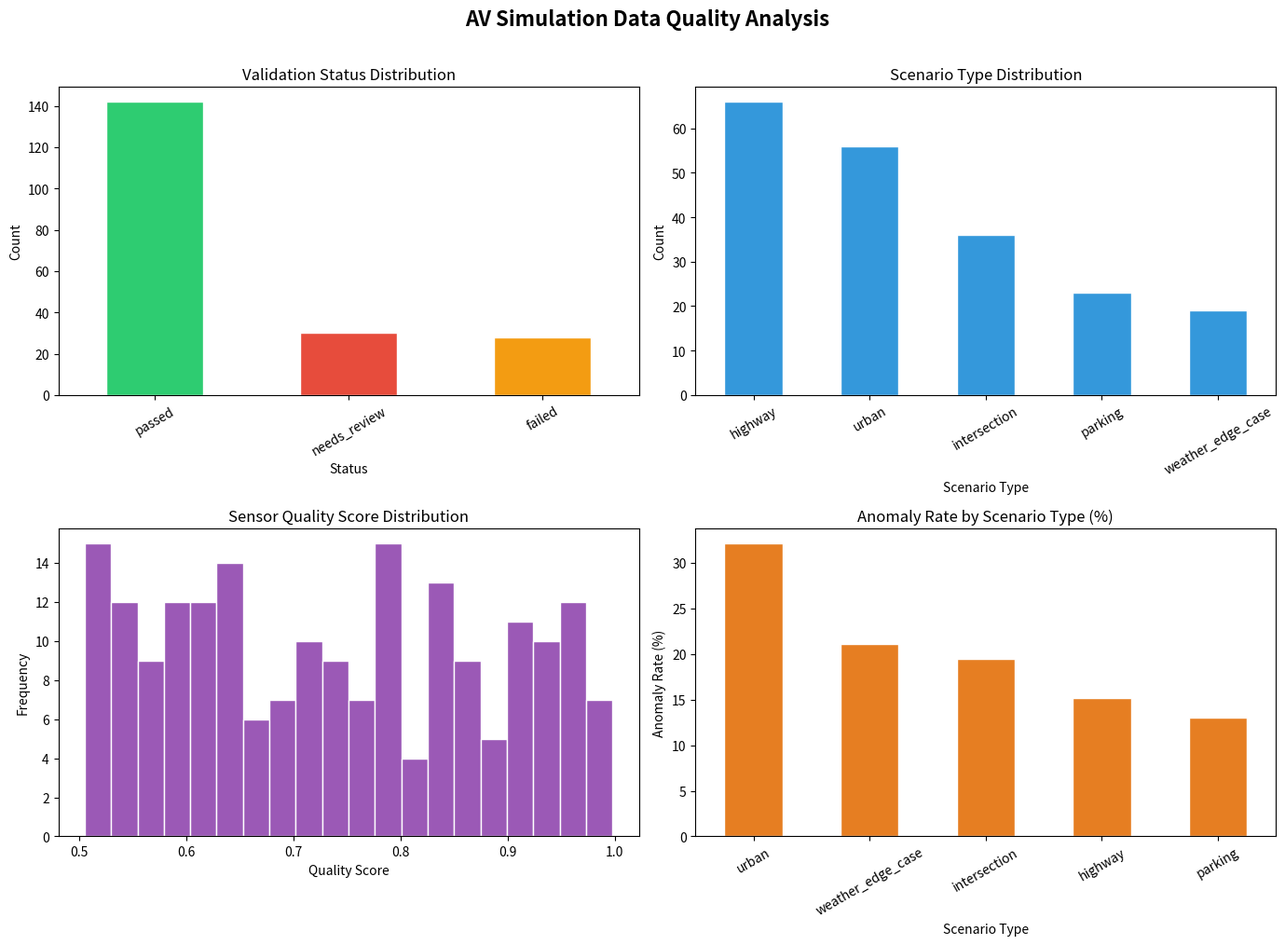

Source code (Python):
# ============================================================
# AV Simulation Data Quality Analysis
# Author: Ajith Goud
# Description: Exploratory data analysis and anomaly detection
#              on autonomous vehicle simulation scenario data
# ============================================================

import pandas as pd
import numpy as np
import matplotlib.pyplot as plt
import seaborn as sns

# ── 1. CREATE SAMPLE DATASET ─────────────────────────────────
# Simulating a dataset similar to AV scenario quality checks

np.random.seed(42)
n = 200

data = {
    "scenario_id": [f"SCN_{i:04d}" for i in range(1, n + 1)],
    "scenario_type": np.random.choice(
        ["highway", "urban", "intersection", "parking", "weather_edge_case"], n,
        p=[0.30, 0.30, 0.20, 0.10, 0.10]
    ),
    "actor_count": np.random.randint(1, 15, n),
    "duration_sec": np.random.normal(30, 10, n).round(1),
    "speed_kmh": np.random.normal(60, 20, n).round(1),
    "sensor_quality_score": np.random.uniform(0.5, 1.0, n).round(3),
    "anomaly_flag": np.random.choice([0, 1], n, p=[0.85, 0.15]),
    "validation_status": np.random.choice(
        ["passed", "failed", "needs_review"], n, p=[0.70, 0.15, 0.15]
    )
}

# Inject some realistic anomalies
data["duration_sec"][10] = -5.0    # negative duration
data["speed_kmh"][25] = 320.0      # unrealistic speed
data["sensor_quality_score"][50] = 1.8  # out of range score
data["actor_count"][75] = 0        # zero actors

df = pd.DataFrame(data)

print("=" * 55)
print("  AV SIMULATION DATA QUALITY ANALYSIS")
print("=" * 55)

# ── 2. BASIC OVERVIEW ────────────────────────────────────────
print("\n📊 Dataset Overview")
print(f"   Total Scenarios : {len(df)}")
print(f"   Columns         : {list(df.columns)}")
print(f"\n{df.describe().round(2)}")

# ── 3. MISSING VALUES CHECK ──────────────────────────────────
print("\n🔍 Missing Values Check")
missing = df.isnull().sum()
print(missing[missing > 0] if missing.sum() > 0 else "   No missing values found.")

# ── 4. ANOMALY DETECTION ─────────────────────────────────────
print("\n⚠️  Anomaly Detection")

anomalies = pd.DataFrame()

# Negative duration
neg_duration = df[df["duration_sec"] < 0]
print(f"   Negative duration values     : {len(neg_duration)}")
anomalies = pd.concat([anomalies, neg_duration])

# Unrealistic speed
high_speed = df[df["speed_kmh"] > 200]
print(f"   Unrealistic speed (>200 kmh) : {len(high_speed)}")
anomalies = pd.concat([anomalies, high_speed])

# Sensor score out of range
bad_sensor = df[df["sensor_quality_score"] > 1.0]
print(f"   Sensor score out of range    : {len(bad_sensor)}")
anomalies = pd.concat([anomalies, bad_sensor])

# Zero actors
zero_actors = df[df["actor_count"] == 0]
print(f"   Zero actor scenarios         : {len(zero_actors)}")
anomalies = pd.concat([anomalies, zero_actors])

anomalies = anomalies.drop_duplicates()
print(f"\n   Total anomalous records      : {len(anomalies)}")
print(f"   Data quality score           : {((len(df) - len(anomalies)) / len(df) * 100):.1f}%")

# ── 5. VALIDATION STATUS SUMMARY ────────────────────────────
print("\n✅ Validation Status Summary")
status_counts = df["validation_status"].value_counts()
for status, count in status_counts.items():
    pct = count / len(df) * 100
    print(f"   {status:<15}: {count:>4} ({pct:.1f}%)")

# ── 6. SCENARIO TYPE BREAKDOWN ──────────────────────────────
print("\n🚗 Scenario Type Breakdown")
type_counts = df["scenario_type"].value_counts()
for stype, count in type_counts.items():
    pct = count / len(df) * 100
    print(f"   {stype:<20}: {count:>4} ({pct:.1f}%)")

# ── 7. VISUALISATIONS ────────────────────────────────────────
fig, axes = plt.subplots(2, 2, figsize=(14, 10))
fig.suptitle("AV Simulation Data Quality Analysis", fontsize=16, fontweight="bold", y=1.01)

# Plot 1 - Validation Status
colors1 = ["#2ecc71", "#e74c3c", "#f39c12"]
status_counts.plot(kind="bar", ax=axes[0, 0], color=colors1, edgecolor="white")
axes[0, 0].set_title("Validation Status Distribution")
axes[0, 0].set_xlabel("Status")
axes[0, 0].set_ylabel("Count")
axes[0, 0].tick_params(axis="x", rotation=30)

# Plot 2 - Scenario Type Distribution
type_counts.plot(kind="bar", ax=axes[0, 1], color="#3498db", edgecolor="white")
axes[0, 1].set_title("Scenario Type Distribution")
axes[0, 1].set_xlabel("Scenario Type")
axes[0, 1].set_ylabel("Count")
axes[0, 1].tick_params(axis="x", rotation=30)

# Plot 3 - Sensor Quality Score Distribution
axes[1, 0].hist(
    df[df["sensor_quality_score"] <= 1.0]["sensor_quality_score"],
    bins=20, color="#9b59b6", edgecolor="white"
)
axes[1, 0].set_title("Sensor Quality Score Distribution")
axes[1, 0].set_xlabel("Quality Score")
axes[1, 0].set_ylabel("Frequency")

# Plot 4 - Anomaly Flag by Scenario Type
anomaly_by_type = df.groupby("scenario_type")["anomaly_flag"].mean() * 100
anomaly_by_type.sort_values(ascending=False).plot(
    kind="bar", ax=axes[1, 1], color="#e67e22", edgecolor="white"
)
axes[1, 1].set_title("Anomaly Rate by Scenario Type (%)")
axes[1, 1].set_xlabel("Scenario Type")
axes[1, 1].set_ylabel("Anomaly Rate (%)")
axes[1, 1].tick_params(axis="x", rotation=30)

plt.tight_layout()
plt.savefig("av_data_quality_analysis.png", dpi=150, bbox_inches="tight")
print("\n📈 Visualisations saved to av_data_quality_analysis.png")

# ── 8. EXPORT CLEAN DATASET ──────────────────────────────────
df_clean = df[
    (df["duration_sec"] > 0) &
    (df["speed_kmh"] <= 200) &
    (df["sensor_quality_score"] <= 1.0) &
    (df["actor_count"] > 0)
]
df_clean.to_csv("av_scenarios_clean.csv", index=False)
print(f"✅ Clean dataset exported: {len(df_clean)} records saved to av_scenarios_clean.csv")
print("\nAnalysis complete.")
